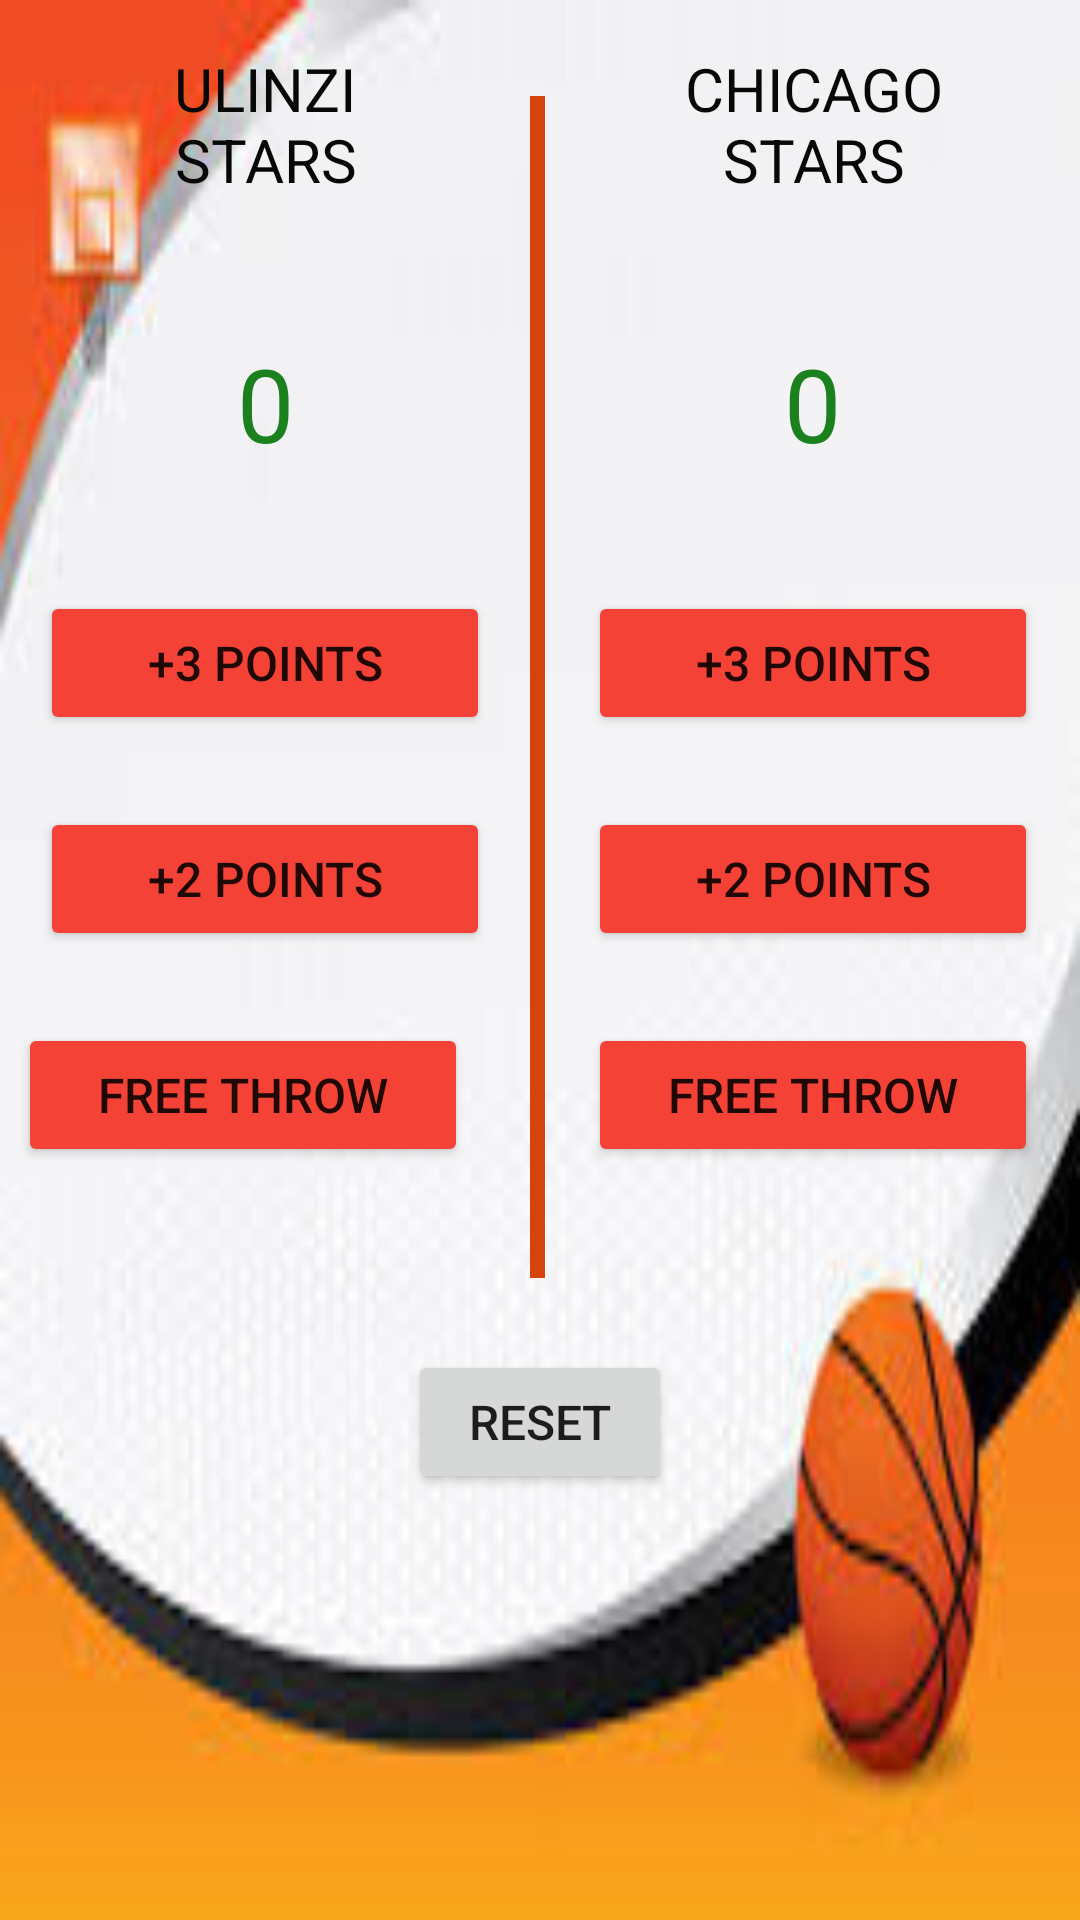

Produce the Android XML layout that renders to this screen, including the resource entries it uses.
<!-- AndroidManifest.xml: application theme Theme.JustJava -->
<!-- res/layout/activity_basket_ball.xml -->
<?xml version="1.0" encoding="utf-8"?>
<androidx.constraintlayout.widget.ConstraintLayout xmlns:android="http://schemas.android.com/apk/res/android"
    xmlns:app="http://schemas.android.com/apk/res-auto"
    xmlns:tools="http://schemas.android.com/tools"
    android:layout_width="match_parent"
    android:layout_height="match_parent"
    android:background="@drawable/bas1"
    android:layout_gravity="center"
    tools:context=".BasketBallActivity">

    <TextView
        android:id="@+id/textView3"
        android:layout_width="100dp"
        android:layout_height="wrap_content"
        android:layout_marginStart="16dp"
        android:layout_marginTop="16dp"
        android:layout_marginEnd="16dp"
        android:gravity="center"
        android:text="ULINZI STARS"
        android:textColor="#090808"
        android:textSize="20sp"
        app:layout_constraintEnd_toStartOf="@+id/view"
        app:layout_constraintStart_toStartOf="parent"
        app:layout_constraintTop_toTopOf="parent" />

    <View
        android:id="@+id/view"
        android:layout_width="5dp"
        android:layout_height="394dp"
        android:layout_marginTop="32dp"
        android:background="@color/orange"
        app:layout_constraintEnd_toEndOf="parent"
        app:layout_constraintHorizontal_bias="0.498"
        app:layout_constraintStart_toStartOf="parent"
        app:layout_constraintTop_toTopOf="parent" />

    <TextView
        android:id="@+id/teamA"
        android:layout_width="100dp"
        android:layout_height="wrap_content"
        android:layout_marginStart="16dp"
        android:layout_marginEnd="16dp"
        android:gravity="center"
        android:text="CHICAGO STARS"
        android:textColor="#090808"
        android:textSize="20sp"
        app:layout_constraintEnd_toEndOf="parent"
        app:layout_constraintStart_toEndOf="@+id/view"
        app:layout_constraintTop_toTopOf="@+id/textView3" />

    <Button
        android:id="@+id/button"
        android:layout_width="150dp"
        android:layout_height="wrap_content"
        android:layout_marginStart="16dp"
        android:layout_marginTop="40dp"
        android:layout_marginEnd="16dp"
        android:backgroundTint="#F44336"
        android:text="+3 POINTS"
        android:onClick="addThreeA"
        android:textSize="16sp"
        app:cornerRadius="20dp"
        app:layout_constraintEnd_toStartOf="@+id/view"
        app:layout_constraintStart_toStartOf="parent"
        app:layout_constraintTop_toBottomOf="@+id/scoreA" />

    <Button
        android:id="@+id/button2"
        android:layout_width="150dp"
        android:layout_height="wrap_content"
        android:layout_marginTop="24dp"
        android:backgroundTint="#F44336"
        android:text="+2 POINTS"
        android:onClick="addTwoA"
        android:textSize="16sp"
        app:cornerRadius="20dp"
        app:layout_constraintStart_toStartOf="@+id/button"
        app:layout_constraintTop_toBottomOf="@+id/button" />

    <Button
        android:id="@+id/button3"
        android:layout_width="150dp"
        android:layout_height="wrap_content"
        android:layout_marginTop="24dp"
        android:layout_marginEnd="28dp"
        android:backgroundTint="#F44336"
        android:text="FREE THROW"
        android:onClick="addOneA"
        android:textSize="16sp"
        app:cornerRadius="20dp"
        app:layout_constraintEnd_toStartOf="@+id/view"
        app:layout_constraintStart_toStartOf="@+id/button2"
        app:layout_constraintTop_toBottomOf="@+id/button2" />

    <Button
        android:id="@+id/button4"
        android:layout_width="150dp"
        android:layout_height="wrap_content"
        android:layout_marginStart="16dp"
        android:layout_marginEnd="16dp"
        android:backgroundTint="#F44336"
        android:text="+3 POINTS"
        android:onClick="addThreeB"
        android:textSize="16sp"
        app:cornerRadius="20dp"
        app:layout_constraintEnd_toEndOf="parent"
        app:layout_constraintStart_toEndOf="@+id/view"
        app:layout_constraintTop_toTopOf="@+id/button" />

    <Button
        android:id="@+id/button5"
        android:layout_width="150dp"
        android:layout_height="wrap_content"
        android:layout_marginTop="24dp"
        android:backgroundTint="#F44336"
        android:text="+2 POINTS"
        android:onClick="addTwoB"
        android:textSize="16sp"
        app:cornerRadius="20dp"
        app:layout_constraintStart_toStartOf="@+id/button4"
        app:layout_constraintTop_toBottomOf="@+id/button4" />

    <Button
        android:id="@+id/button6"
        android:layout_width="150dp"
        android:layout_height="wrap_content"
        android:layout_marginTop="24dp"
        android:backgroundTint="#F44336"
        android:onClick="addOneB"
        android:text="FREE THROW"
        android:textSize="16sp"
        app:cornerRadius="20dp"
        app:layout_constraintStart_toStartOf="@+id/button5"
        app:layout_constraintTop_toBottomOf="@+id/button5" />

    <Button
        android:id="@+id/button7"
        android:layout_width="wrap_content"
        android:layout_height="wrap_content"
        android:layout_marginStart="16dp"
        android:layout_marginTop="24dp"
        android:layout_marginEnd="16dp"
        android:text="RESET"
        android:onClick="reset"
        android:textSize="16sp"
        app:cornerRadius="25dp"
        app:layout_constraintEnd_toEndOf="parent"
        app:layout_constraintStart_toStartOf="parent"
        app:layout_constraintTop_toBottomOf="@+id/view" />

    <TextView
        android:id="@+id/scoreA"
        android:layout_width="wrap_content"
        android:layout_height="wrap_content"
        android:layout_marginStart="16dp"
        android:layout_marginTop="45dp"
        android:layout_marginEnd="16dp"
        android:text="0"
        android:textColor="#1B811F"
        android:textSize="34sp"
        app:layout_constraintEnd_toStartOf="@+id/view"
        app:layout_constraintStart_toStartOf="parent"
        app:layout_constraintTop_toBottomOf="@+id/textView3" />

    <TextView
        android:id="@+id/scoreB"
        android:layout_width="wrap_content"
        android:layout_height="wrap_content"
        android:layout_marginStart="16dp"
        android:layout_marginEnd="16dp"
        android:text="0"
        android:textColor="#1B811F"
        android:textSize="34sp"
        app:layout_constraintEnd_toEndOf="parent"
        app:layout_constraintStart_toEndOf="@+id/view"
        app:layout_constraintTop_toTopOf="@+id/scoreA" />
</androidx.constraintlayout.widget.ConstraintLayout>
<!-- resources referenced by this layout -->
<resources>
  <color name="orange">#d6440b</color>
  <!-- drawable bas1: jpg bitmap (drawable-v24, 6851 bytes) -->
  <style name="Theme.JustJava" parent="Theme.MaterialComponents.DayNight.DarkActionBar">
          
          <item name="colorPrimary">@color/purple_500</item>
          <item name="colorPrimaryVariant">@color/purple_700</item>
          <item name="colorOnPrimary">@color/white</item>
          
          <item name="colorSecondary">@color/teal_200</item>
          <item name="colorSecondaryVariant">@color/teal_700</item>
          <item name="colorOnSecondary">@color/black</item>
          
          <item name="android:statusBarColor" tools:targetApi="l">?attr/colorPrimaryVariant</item>
          
      </style>
  <color name="purple_500">#FF6200EE</color>
  <color name="purple_700">#FF3700B3</color>
  <color name="white">#FFFFFFFF</color>
  <color name="teal_200">#FF03DAC5</color>
  <color name="teal_700">#FF018786</color>
  <color name="black">#FF000000</color>
</resources>
